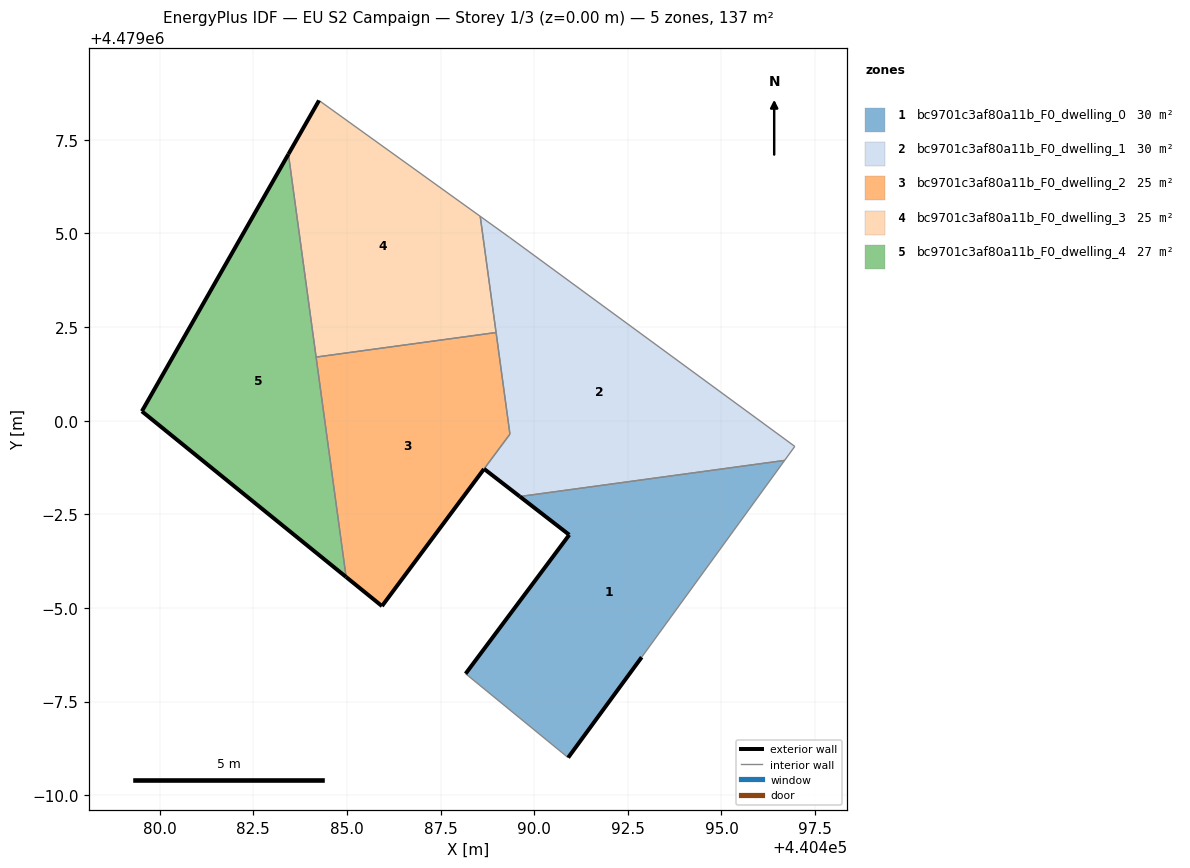
=== STOREY PLAN SPEC (per zone: floor XY polygon, exterior-wall plan segments, windows/doors) ===
zone 1: bc9701c3af80a11b_F0_dwelling_0  (29.5 m²)
  floor: (440492.87, 4478993.68) (440496.69, 4478998.94) (440489.61, 4478997.97) (440490.94, 4478996.95) (440488.17, 4478993.24) (440490.91, 4478991.00)
  exterior wall: (440488.17, 4478993.24) – (440490.94, 4478996.95)  [4.6 m]
  exterior wall: (440490.94, 4478996.95) – (440489.61, 4478997.97)  [1.7 m]
  exterior wall: (440492.87, 4478993.68) – (440490.91, 4478991.00)  [3.3 m]
  interior walls: 3
zone 2: bc9701c3af80a11b_F0_dwelling_1  (30.2 m²)
  floor: (440496.69, 4478998.94) (440496.96, 4478999.31) (440489.35, 4479004.89) (440488.56, 4479005.46) (440489.35, 4478999.64) (440488.66, 4478998.71) (440489.61, 4478997.97)
  exterior wall: (440489.61, 4478997.97) – (440488.66, 4478998.71)  [1.2 m]
  interior walls: 7
zone 3: bc9701c3af80a11b_F0_dwelling_2  (24.5 m²)
  floor: (440485.93, 4478995.05) (440489.35, 4478999.65) (440488.98, 4479002.35) (440484.18, 4479001.70) (440484.98, 4478995.83)
  exterior wall: (440488.66, 4478998.71) – (440485.93, 4478995.05)  [4.6 m]
  exterior wall: (440485.93, 4478995.05) – (440484.98, 4478995.83)  [1.2 m]
  interior walls: 4
zone 4: bc9701c3af80a11b_F0_dwelling_3  (25.2 m²)
  floor: (440488.98, 4479002.35) (440488.56, 4479005.46) (440484.25, 4479008.55) (440483.44, 4479007.12) (440484.18, 4479001.70)
  exterior wall: (440483.44, 4479007.12) – (440484.25, 4479008.55)  [1.6 m]
  interior walls: 4
zone 5: bc9701c3af80a11b_F0_dwelling_4  (27.4 m²)
  floor: (440484.98, 4478995.83) (440483.44, 4479007.12) (440479.52, 4479000.25)
  exterior wall: (440484.98, 4478995.83) – (440479.52, 4479000.25)  [7.0 m]
  exterior wall: (440479.52, 4479000.25) – (440483.44, 4479007.12)  [7.9 m]
  interior walls: 2

=== DERIVED (storey summary) ===
Building: EU S2 Campaign
Storey: 1 of 3  (floor level z = 0.00 m)
Storey gross floor area: 136.9 m²
Zones on this storey: 5
  - bc9701c3af80a11b_F0_dwelling_0: floor 29.5 m²; exterior wall 9.6 m (28.9 m²); WWR 0.0%
  - bc9701c3af80a11b_F0_dwelling_1: floor 30.2 m²; exterior wall 1.2 m (3.6 m²); WWR 0.0%
  - bc9701c3af80a11b_F0_dwelling_2: floor 24.5 m²; exterior wall 5.8 m (17.4 m²); WWR 0.0%
  - bc9701c3af80a11b_F0_dwelling_3: floor 25.2 m²; exterior wall 1.6 m (4.9 m²); WWR 0.0%
  - bc9701c3af80a11b_F0_dwelling_4: floor 27.4 m²; exterior wall 14.9 m (44.8 m²); WWR 0.0%
Zone adjacency (shared interzone walls):
  - bc9701c3af80a11b_F0_dwelling_0 ↔ bc9701c3af80a11b_F0_dwelling_1
  - bc9701c3af80a11b_F0_dwelling_1 ↔ bc9701c3af80a11b_F0_dwelling_2
  - bc9701c3af80a11b_F0_dwelling_1 ↔ bc9701c3af80a11b_F0_dwelling_3
  - bc9701c3af80a11b_F0_dwelling_2 ↔ bc9701c3af80a11b_F0_dwelling_3
  - bc9701c3af80a11b_F0_dwelling_2 ↔ bc9701c3af80a11b_F0_dwelling_4
  - bc9701c3af80a11b_F0_dwelling_3 ↔ bc9701c3af80a11b_F0_dwelling_4